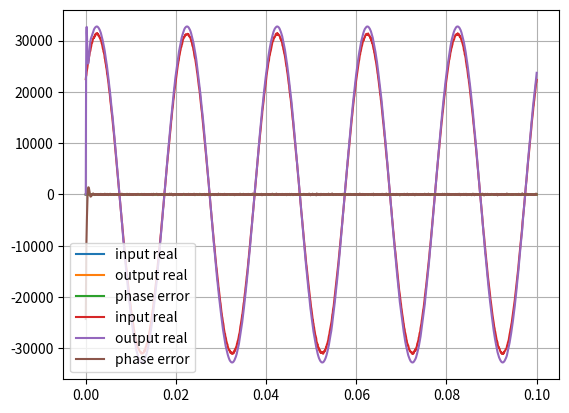

The script that saved this image:
import math
import cmath

import numpy as np
import scipy.signal as sig

import matplotlib.pyplot as plt


SR = 480000 // 32
FIX_MAX = (1 << 15) - 1  # corresponds to 2*PI
FIX_ONE = round(FIX_MAX / (2 * math.pi))


def rectangular_2_phase(i, q):
    if i == 0 and q == 0:
        return 0

    absi = i if i > 0 else -i
    angle = 0
    if q >= 0:
        r = ((q - absi) << 13) / (q + absi)
        angle = 8192 - r
    else:
        r = ((q + absi) << 13) / (absi - q)
        angle = (3 * 8192) - r

    angle = int(angle)
    if i < 0:
        return -angle
    else:
        return angle


class PLL:
    def __init__(self, loop_bw, freq_min, freq_max):
        self.loop_bw = 2 * math.pi * (loop_bw / SR)
        self.freq_min = 2 * math.pi * (freq_min / SR)
        self.freq_max = 2 * math.pi * (freq_max / SR)

        damping = math.sqrt(2) / 2
        self.loop_bw = self.loop_bw / (damping + 1 / (4 * damping))
        denom = 1 + 2 * damping * self.loop_bw + self.loop_bw * self.loop_bw
        self.alpha = (4 * damping * self.loop_bw) / denom
        self.beta = (4 * self.loop_bw * self.loop_bw) / denom

        self.phi_locked = 0.0
        self.freq_locked = (self.freq_min + self.freq_max) / 2.0

    def process(self, i, q):
        out = complex(math.cos(self.phi_locked), math.sin(self.phi_locked))
        err = cmath.phase(complex(i, q) * complex(out.real, -out.imag))

        self.freq_locked = self.freq_locked + self.beta * err
        self.phi_locked = self.phi_locked + self.freq_locked + self.alpha * err

        self.freq_locked = (
            (self.freq_locked > self.freq_max) and self.freq_max or self.freq_locked
        )
        self.freq_locked = (
            (self.freq_locked < self.freq_min) and self.freq_min or self.freq_locked
        )

        self.phi_locked = (
            (self.phi_locked > 2 * math.pi)
            and (self.phi_locked - 2 * math.pi)
            or self.phi_locked
        )
        self.phi_locked = (
            (self.phi_locked < -2 * math.pi)
            and (self.phi_locked + 2 * math.pi)
            or self.phi_locked
        )

        return out.real, out.imag, err


class PLLFixed:
    def __init__(self, loop_bw, freq_min, freq_max):

        self.loop_bw = 2 * math.pi * (loop_bw / SR)
        self.freq_min = 2 * math.pi * (freq_min / SR)
        self.freq_max = 2 * math.pi * (freq_max / SR)

        damping = math.sqrt(2) / 2
        self.loop_bw = self.loop_bw / (damping + 1 / (4 * damping))
        denom = 1 + 2 * damping * self.loop_bw + self.loop_bw * self.loop_bw

        self.alpha = (4 * damping * self.loop_bw) / denom
        self.beta = (4 * self.loop_bw * self.loop_bw) / denom

        print(self.alpha, self.beta, self.freq_min, self.freq_max)

        self.freq_min = round(self.freq_min * FIX_ONE)
        self.freq_max = round(self.freq_max * FIX_ONE)

        self.alpha = round(self.alpha * FIX_ONE)
        self.beta = round(self.beta * FIX_ONE)

        self.phi_locked = 0
        self.freq_locked = round((self.freq_min + self.freq_max) / 2)

        scaling_factor = (1 << 15) - 1
        self.sin_table = []
        for idx in range(2048):
            self.sin_table.append(
                round(math.sin(2.0 * math.pi * idx / 2048.0) * scaling_factor)
            )

    def process(self, i, q):

        idx = self.phi_locked
        if idx < 0:
            idx = FIX_MAX + 1 + idx

        out_i = self.sin_table[((idx // 16) + 512) & 0x7FF]
        out_q = self.sin_table[(idx // 16) & 0x7FF]

        tmp_i = (i * out_i + q * out_q) >> 15
        tmp_q = (-i * out_q + q * out_i) >> 15

        err = -rectangular_2_phase(tmp_i, tmp_q)

        self.freq_locked = self.freq_locked + ((self.beta * err) >> 15)
        self.phi_locked = (
            self.phi_locked + self.freq_locked + ((self.alpha * err) >> 15)
        )

        self.freq_locked = (
            self.freq_max if (self.freq_locked > self.freq_max) else self.freq_locked
        )

        self.freq_locked = (
            self.freq_min if (self.freq_locked < self.freq_min) else self.freq_locked
        )

        self.phi_locked = (
            self.phi_locked - 32768 if (self.phi_locked > 32768) else self.phi_locked
        )

        self.phi_locked = (
            self.phi_locked + 32768 if (self.phi_locked < -32768) else self.phi_locked
        )

        return -out_q, out_i, err


def floating_sim(loop_bw, freq_min, freq_max, time, input):
    pll = PLL(loop_bw, freq_min, freq_max)
    print(pll.alpha, pll.beta, pll.freq_min, pll.freq_max)

    output = []
    error = []
    for s in input:
        out_i, out_q, err = pll.process(np.real(s), np.imag(s))
        output.append(complex(out_i, out_q))
        error.append(err)

    output = np.array(output)
    input1 = np.real(input_a)

    plt.plot(time, input1, label="input real")
    plt.plot(time, np.real(output), label="output real")
    plt.plot(time, error, label="phase error")

    plt.grid(True)
    plt.legend()
    plt.show()


def fixed_sim(loop_bw, freq_min, freq_max, time, input):
    pll = PLLFixed(loop_bw, freq_min, freq_max)

    print(f"#define AMSYNC_ALPHA ({pll.alpha})")
    print(f"#define AMSYNC_BETA ({pll.beta})")
    print(f"#define AMSYNC_F_MIN ({pll.freq_min})")
    print(f"#define AMSYNC_F_MAX ({pll.freq_max})")

    print(pll.alpha, pll.beta, pll.freq_min, pll.freq_max)

    output = []
    error = []
    for s in input:
        out_i, out_q, err = pll.process(
            round(np.real(s) * 32768), round(np.imag(s) * 32768)
        )
        output.append(complex(out_i, out_q))
        error.append(err)

    output = np.array(output)
    input1 = np.round(np.real(input_a) * 32768)

    plt.plot(time, input1, label="input real")
    plt.plot(time, np.real(output), label="output real")
    plt.plot(time, error, label="phase error")

    plt.grid(True)
    plt.legend()
    plt.show()


if __name__ == "__main__":
    time = np.linspace(0, 0.1, SR // 10)
    input = (np.sin(2 * np.pi * 50 * time + 0.8) * 0.95) + np.random.random(
        len(time)
    ) * 0.01
    input_a = sig.hilbert(input)

    floating_sim(1000, -100, 100, time, input_a)
    fixed_sim(1000, -100, 100, time, input_a)
